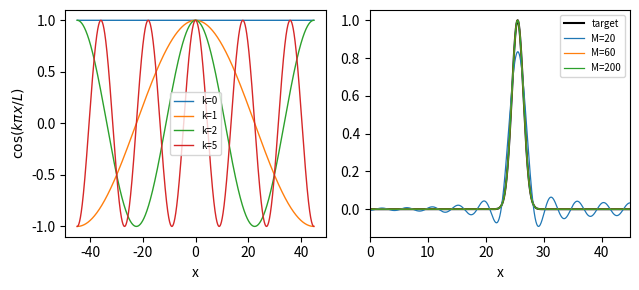

Write the Python code that produced this figure.
import numpy as np, matplotlib; matplotlib.use("Agg"); import matplotlib.pyplot as plt
L = 44.883
x = np.linspace(-L, L, 8001)
fig, ax = plt.subplots(1, 2, figsize=(6.5, 3))
for k in [0, 1, 2, 5]:
    ax[0].plot(x, np.cos(k*np.pi*x/L), lw=1, label=f'k={k}')
ax[0].set_xlabel('x'); ax[0].set_ylabel(r'$\cos(k\pi x/L)$'); ax[0].legend(fontsize=7)
f = np.exp(-(x-25.5)**2/2) + np.exp(-(x+25.5)**2/2)
ax[1].plot(x, f, 'k', lw=1.5, label='target')
for M in [20, 60, 200]:
    g = np.trapezoid(f, x)/(2*L)*np.ones_like(x)
    for k in range(1, M):
        ck = np.trapezoid(f*np.cos(k*np.pi*x/L), x)/L
        g += ck*np.cos(k*np.pi*x/L)
    ax[1].plot(x, g, lw=0.9, label=f'M={M}')
ax[1].set_xlim(0, L); ax[1].set_xlabel('x'); ax[1].legend(fontsize=7)
plt.tight_layout()
plt.savefig("fourier-series_cosine_basis.pdf", bbox_inches="tight")
